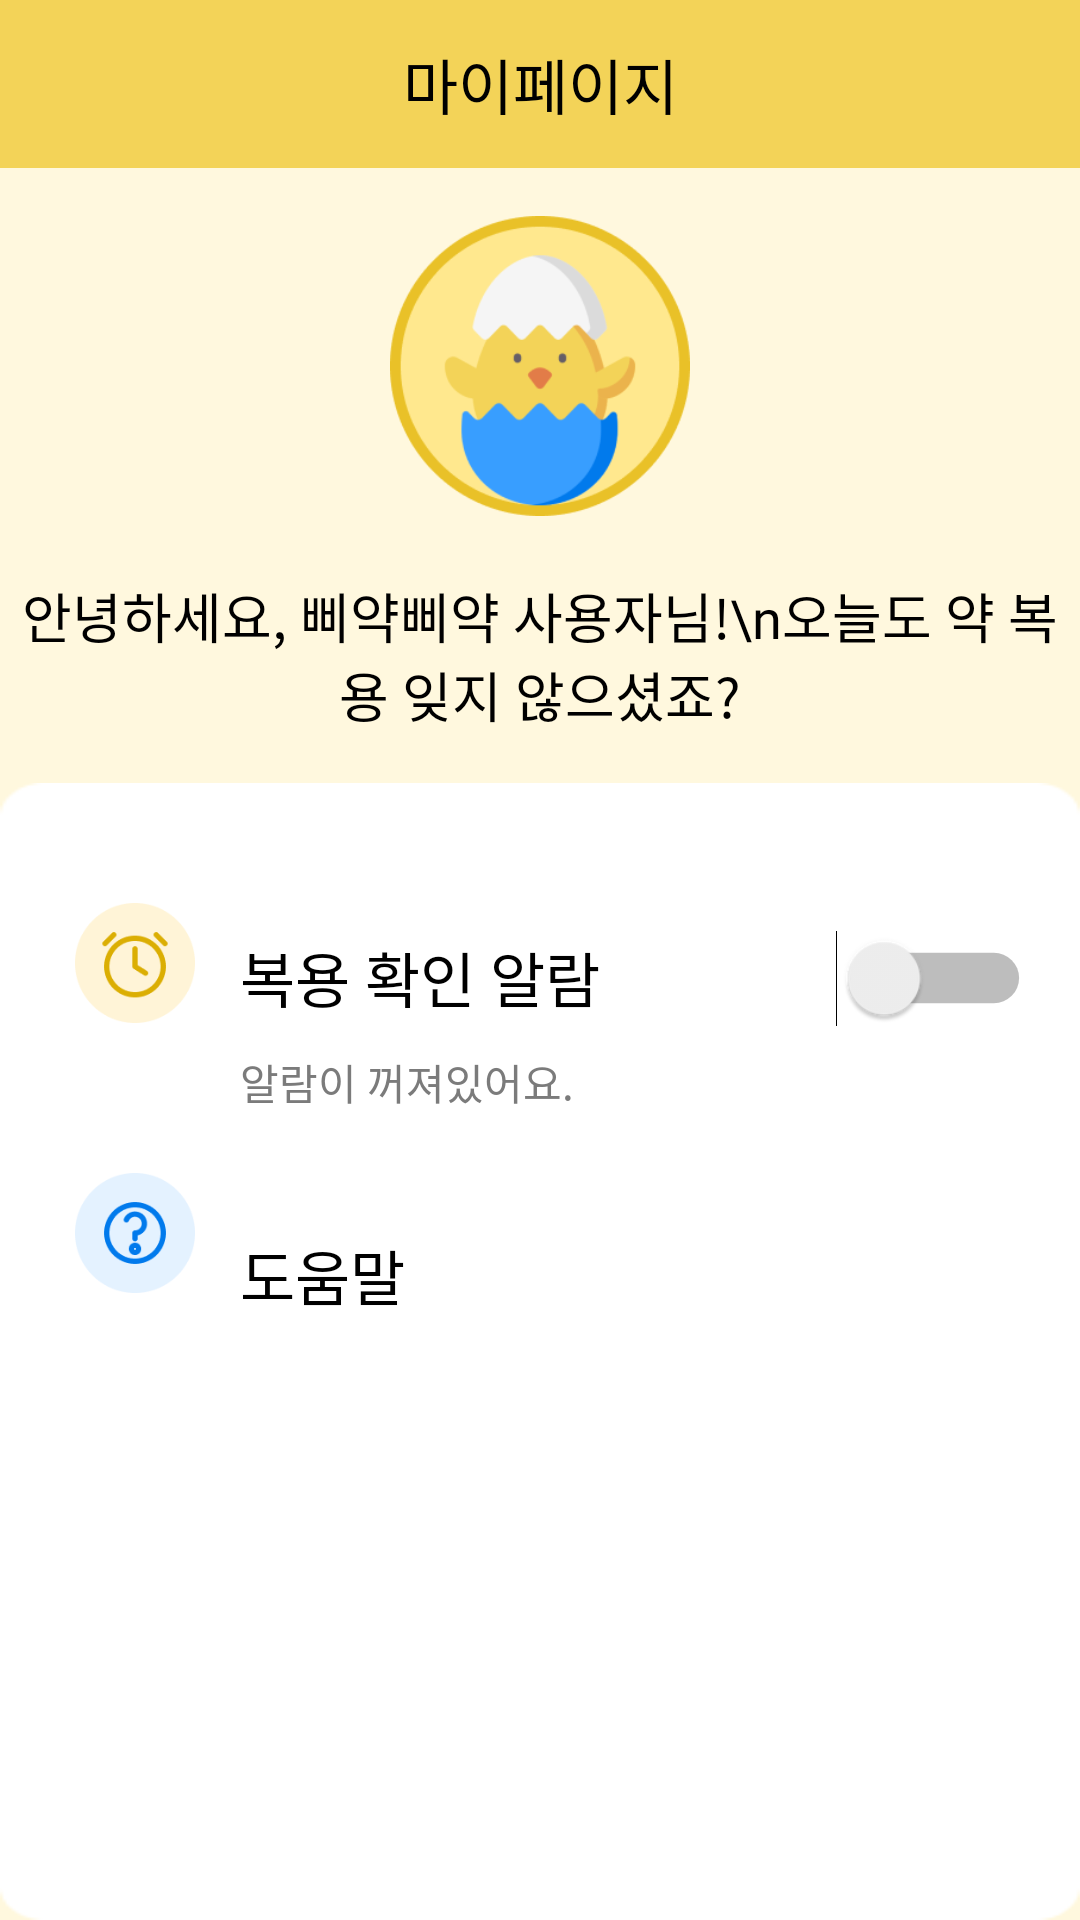

Reconstruct the res/layout file that produces this screen, plus the resources it refers to.
<!-- AndroidManifest.xml: application theme ThemeChick -->
<!-- res/layout/fragment_mypage.xml -->
<?xml version="1.0" encoding="utf-8"?>
<LinearLayout xmlns:android="http://schemas.android.com/apk/res/android"
    xmlns:app="http://schemas.android.com/apk/res-auto"
    xmlns:tools="http://schemas.android.com/tools"
    android:id="@+id/frameLayout"
    android:layout_width="match_parent"
    android:layout_height="match_parent"
    android:orientation="vertical"
    android:background="#FFF8DE"
    tools:context=".MypageFragment" >

    <androidx.appcompat.widget.Toolbar
        android:id="@+id/toolbar"
        android:layout_width="match_parent"
        android:layout_height="wrap_content"
        android:background="?attr/colorPrimary"
        android:minHeight="?attr/actionBarSize"
        android:theme="?attr/actionBarTheme"
        app:layout_constraintEnd_toEndOf="parent"
        app:layout_constraintStart_toStartOf="parent"
        app:layout_constraintTop_toTopOf="parent">

        <TextView
            android:id="@+id/txtToolbar"
            android:layout_width="wrap_content"
            android:layout_height="wrap_content"
            android:layout_gravity="center"
            android:fontFamily="@font/jejugothic"
            android:text="마이페이지"
            android:textColor="#000000"
            android:textSize="20sp"
            tools:layout_editor_absoluteX="173dp"
            tools:layout_editor_absoluteY="16dp" />
    </androidx.appcompat.widget.Toolbar>

    <LinearLayout
        android:layout_width="match_parent"
        android:layout_height="match_parent"
        android:layout_weight="5"
        android:gravity="center"
        android:orientation="vertical">

        <ImageView
            android:id="@+id/imageView6"
            android:layout_width="100dp"
            android:layout_height="100dp"
            android:layout_marginBottom="20dp"
            android:src="@drawable/ic_mypage_logo" />

        <TextView
            android:id="@+id/textView"
            android:layout_width="match_parent"
            android:layout_height="wrap_content"
            android:fontFamily="@font/jejugothic"
            android:text="안녕하세요, 삐약삐약 사용자님!\n오늘도 약 복용 잊지 않으셨죠?"
            android:textAlignment="center"
            android:textColor="#000000"
            android:textSize="18sp" />

    </LinearLayout>

    <LinearLayout
        android:layout_width="match_parent"
        android:layout_height="match_parent"
        android:layout_weight="3"
        android:background="@drawable/bg_main_white"
        android:orientation="horizontal">

        <LinearLayout
            android:layout_width="wrap_content"
            android:layout_height="wrap_content"
            android:layout_marginLeft="25dp"
            android:layout_marginRight="15dp"
            android:orientation="vertical">

            <RelativeLayout
                android:layout_width="match_parent"
                android:layout_height="match_parent"
                android:layout_weight="1">

            </RelativeLayout>

            <ImageView
                android:id="@+id/imageView9"
                android:layout_width="40dp"
                android:layout_height="40dp"
                android:layout_marginTop="40dp"
                android:layout_marginBottom="50dp"
                android:layout_weight="1"
                android:src="@drawable/ic_mypage_alaram" />

            <ImageView
                android:id="@+id/imageView10"
                android:layout_width="40dp"
                android:layout_height="40dp"
                android:layout_weight="1"
                android:src="@drawable/ic_mypage_guide" />

        </LinearLayout>

        <LinearLayout
            android:layout_width="wrap_content"
            android:layout_height="match_parent"
            android:layout_weight="1"
            android:orientation="vertical">

            <TextView
                android:id="@+id/textView3"
                android:layout_width="wrap_content"
                android:layout_height="wrap_content"
                android:layout_marginTop="50dp"
                android:layout_marginBottom="10dp"
                android:fontFamily="@font/jejugothic"
                android:text="복용 확인 알람"
                android:textColor="#000000"
                android:textSize="20sp" />

            <TextView
                android:id="@+id/txtAlramOnOff"
                android:layout_width="wrap_content"
                android:layout_height="wrap_content"
                android:fontFamily="@font/jejugothic"
                android:text="알람이 꺼져있어요."
                android:textColor="#7B7B7B" />

            <Button
                android:id="@+id/textView4"
                android:layout_width="match_parent"
                android:layout_height="wrap_content"
                android:layout_marginTop="30dp"
                android:layout_marginBottom="10dp"
                android:background="#00FFFFFF"
                android:fontFamily="@font/jejugothic"
                android:text="도움말"
                android:textAlignment="viewStart"
                android:textColor="#000000"
                android:textSize="20sp" />

        </LinearLayout>

        <Switch
            android:id="@+id/switchAlaram"
            android:layout_width="wrap_content"
            android:layout_height="wrap_content"
            android:layout_marginTop="50dp"
            android:layout_marginRight="25dp"
            android:layout_weight="1"
            android:checked="false"
            android:minHeight="30dp"
            android:scaleX="1.2"
            android:scaleY="1.2"
            android:switchMinWidth="55dp"
            android:theme="@style/sw_mainColor"
            tools:ignore="TouchTargetSizeCheck" />

    </LinearLayout>
</LinearLayout>
<!-- resources referenced by this layout -->
<resources>
  <!-- drawable bg_main_white (drawable) -->
  <?xml version="1.0" encoding="utf-8"?>
  <shape xmlns:android="http://schemas.android.com/apk/res/android"
      android:shape="rectangle">
      <solid android:color="#fff" />
      <corners android:topLeftRadius="25dp"
          android:topRightRadius="25dp"></corners>
  
  </shape>
  <!-- drawable ic_mypage_alaram: png bitmap (drawable, 1124 bytes) -->
  <!-- drawable ic_mypage_guide: png bitmap (drawable, 1185 bytes) -->
  <!-- drawable ic_mypage_logo: png bitmap (drawable, 4933 bytes) -->
  <style name="sw_mainColor">
          <item name="colorControlActivated">@color/switchOn</item>
      </style>
  <style name="ThemeChick" parent="Theme.AppCompat.Light.NoActionBar">
          
          <item name="colorPrimary">@color/purple_500</item>
          <item name="colorPrimaryVariant">@color/purple_700</item>
          <item name="colorOnPrimary">@color/white</item>
          
          <item name="colorSecondary">@color/teal_200</item>
          <item name="colorSecondaryVariant">@color/teal_700</item>
          <item name="colorOnSecondary">@color/black</item>
          
          <item name="android:statusBarColor" tools:targetApi="l">?attr/colorPrimaryVariant</item>
          
      </style>
  <color name="switchOn">#F3D358</color>
  <color name="purple_500">#F3D358</color>
  <color name="purple_700">#E9C128</color>
  <color name="white">#FFFFFFFF</color>
  <color name="teal_200">#FF03DAC5</color>
  <color name="teal_700">#FF018786</color>
  <color name="black">#FF000000</color>
</resources>
